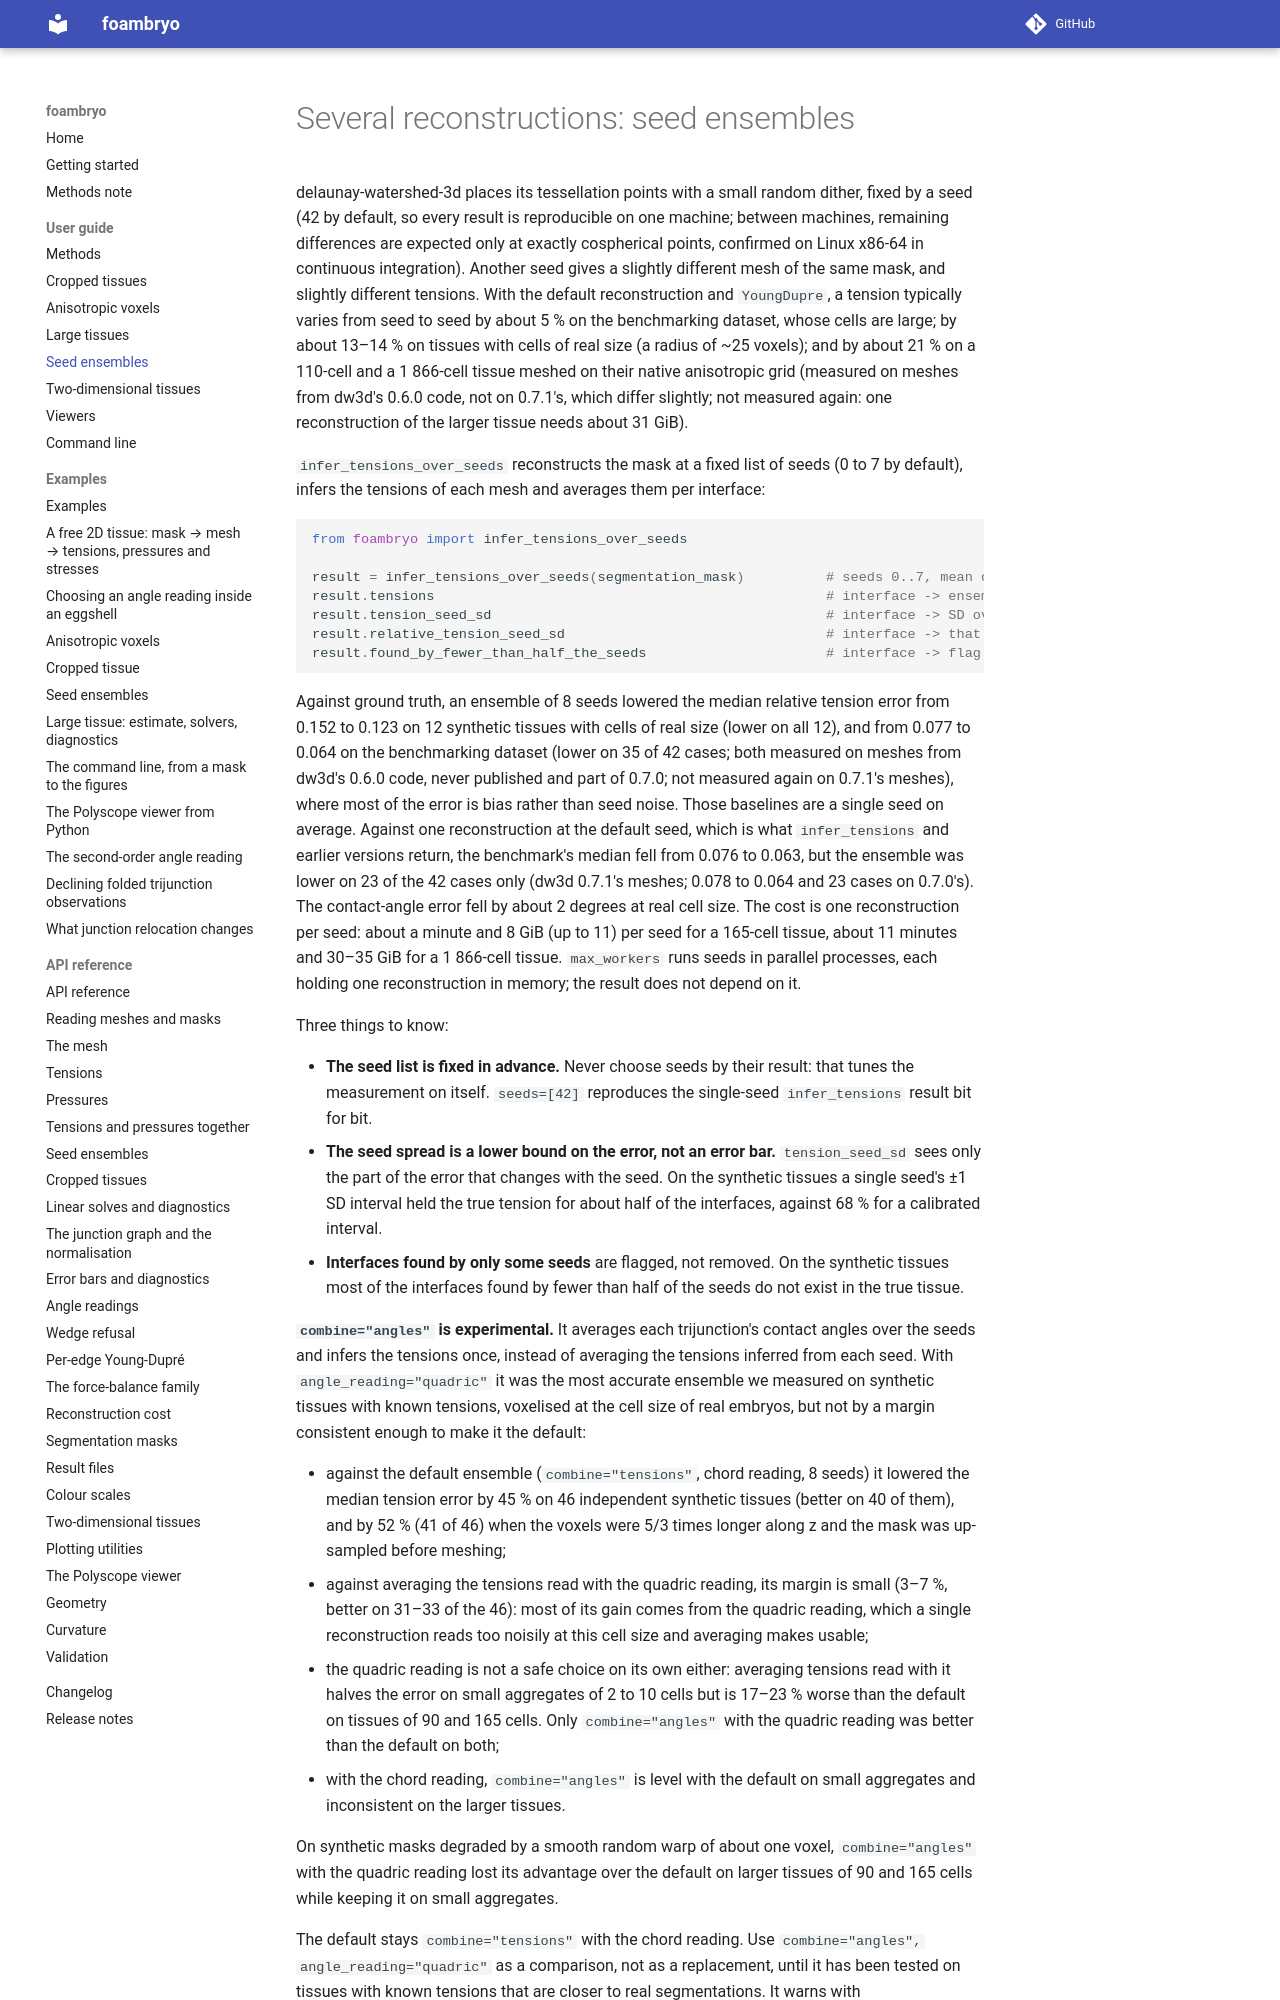

repository: VirtualEmbryo/foambryo · page: user-guide/seed-ensembles/index.html · generator: mkdocs

# Several reconstructions: seed ensembles

delaunay-watershed-3d places its tessellation points with a small random dither, fixed by a seed (42 by default, so every result is reproducible on one machine; between machines, remaining differences are expected only at exactly cospherical points, confirmed on Linux x86-64 in continuous integration). Another seed gives a slightly different mesh of the same mask, and slightly different tensions. With the default reconstruction and `YoungDupre`, a tension typically varies from seed to seed by about 5 % on the benchmarking dataset, whose cells are large; by about 13–14 % on tissues with cells of real size (a radius of ~25 voxels); and by about 21 % on a 110-cell and a 1 866-cell tissue meshed on their native anisotropic grid (measured on meshes from dw3d's 0.6.0 code, not on 0.7.1's, which differ slightly; not measured again: one reconstruction of the larger tissue needs about 31 GiB).

`infer_tensions_over_seeds` reconstructs the mask at a fixed list of seeds (0 to 7 by default), infers the tensions of each mesh and averages them per interface:

```py
from foambryo import infer_tensions_over_seeds

result = infer_tensions_over_seeds(segmentation_mask)          # seeds 0..7, mean of the tensions
result.tensions                                                # interface -> ensemble tension
result.tension_seed_sd                                         # interface -> SD over the seeds
result.relative_tension_seed_sd                                # interface -> that SD / |tension|
result.found_by_fewer_than_half_the_seeds                      # interface -> flag
```

Against ground truth, an ensemble of 8 seeds lowered the median relative tension error from 0.152 to 0.123 on 12 synthetic tissues with cells of real size (lower on all 12), and from 0.077 to 0.064 on the benchmarking dataset (lower on 35 of 42 cases; both measured on meshes from dw3d's 0.6.0 code, never published and part of 0.7.0; not measured again on 0.7.1's meshes), where most of the error is bias rather than seed noise. Those baselines are a single seed on average. Against one reconstruction at the default seed, which is what `infer_tensions` and earlier versions return, the benchmark's median fell from 0.076 to 0.063, but the ensemble was lower on 23 of the 42 cases only (dw3d 0.7.1's meshes; 0.078 to 0.064 and 23 cases on 0.7.0's). The contact-angle error fell by about 2 degrees at real cell size. The cost is one reconstruction per seed: about a minute and 8 GiB (up to 11) per seed for a 165-cell tissue, about 11 minutes and 30–35 GiB for a 1 866-cell tissue. `max_workers` runs seeds in parallel processes, each holding one reconstruction in memory; the result does not depend on it.

Three things to know:

- **The seed list is fixed in advance.** Never choose seeds by their result: that tunes the measurement on itself. `seeds=[42]` reproduces the single-seed `infer_tensions` result bit for bit.
- **The seed spread is a lower bound on the error, not an error bar.** `tension_seed_sd` sees only the part of the error that changes with the seed. On the synthetic tissues a single seed's ±1 SD interval held the true tension for about half of the interfaces, against 68 % for a calibrated interval.
- **Interfaces found by only some seeds** are flagged, not removed. On the synthetic tissues most of the interfaces found by fewer than half of the seeds do not exist in the true tissue.

**`combine="angles"` is experimental.** It averages each trijunction's contact angles over the seeds and infers the tensions once, instead of averaging the tensions inferred from each seed. With `angle_reading="quadric"` it was the most accurate ensemble we measured on synthetic tissues with known tensions, voxelised at the cell size of real embryos, but not by a margin consistent enough to make it the default:

* against the default ensemble (`combine="tensions"`, chord reading, 8 seeds) it lowered the median tension error by 45 % on 46 independent synthetic tissues (better on 40 of them), and by 52 % (41 of 46) when the voxels were 5/3 times longer along z and the mask was up-sampled before meshing;
* against averaging the tensions read with the quadric reading, its margin is small (3–7 %, better on 31–33 of the 46): most of its gain comes from the quadric reading, which a single reconstruction reads too noisily at this cell size and averaging makes usable;
* the quadric reading is not a safe choice on its own either: averaging tensions read with it halves the error on small aggregates of 2 to 10 cells but is 17–23 % worse than the default on tissues of 90 and 165 cells. Only `combine="angles"` with the quadric reading was better than the default on both;
* with the chord reading, `combine="angles"` is level with the default on small aggregates and inconsistent on the larger tissues.
